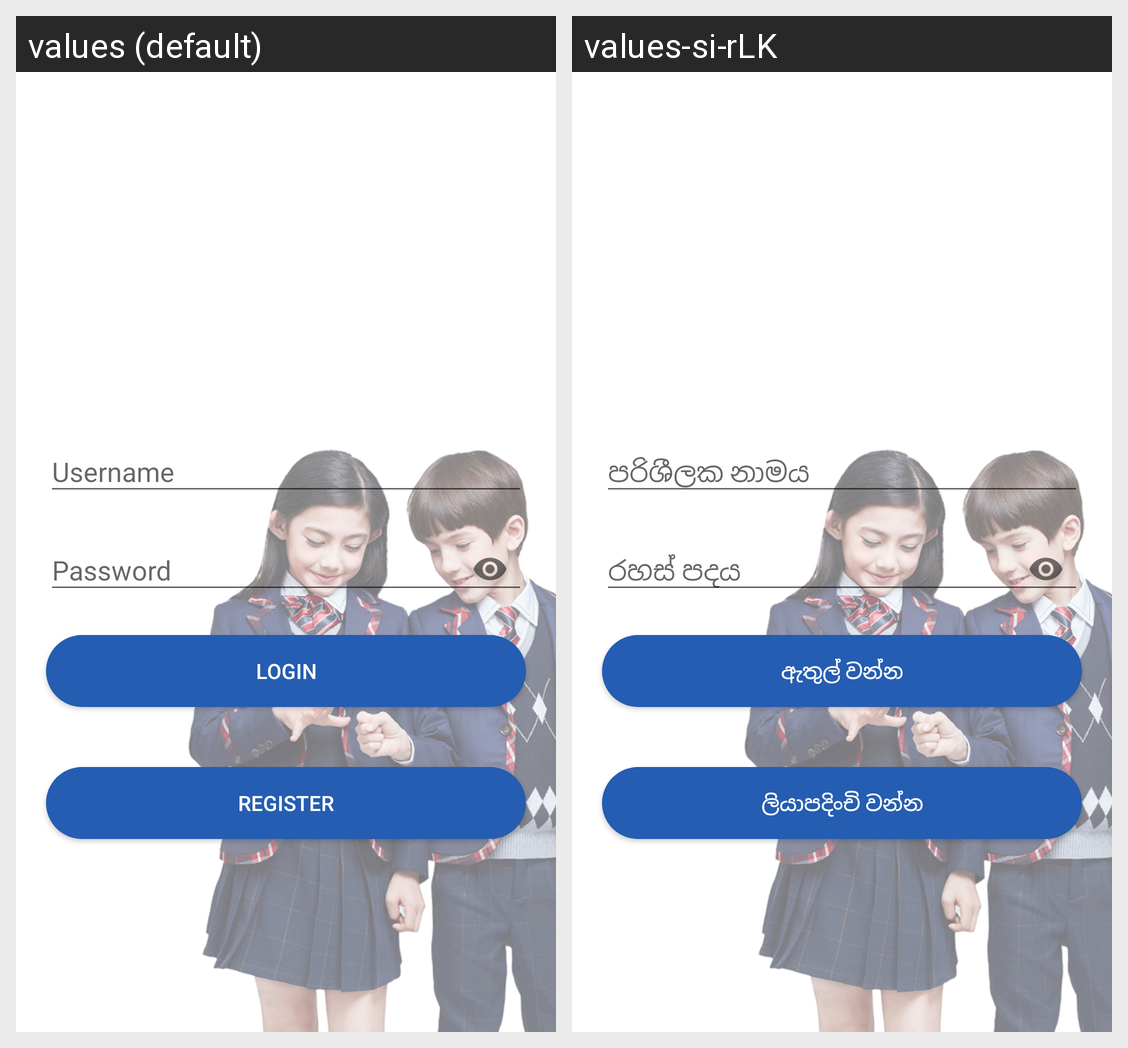

For this localized Android screen grid, give each drawn string resource with its value in every locale shown.
Android screen res/layout/activity_institute_login.xml rendered under 2 locales, left to right: values (default), values-si-rLK. Device: Nexus 5 (rendered at 1080×1920; each locale shown at half size, 540×960, under a caption strip naming it); theme AppTheme.
Strings drawn on this screen, with the default value and each locale's value (text and hints the layout hard-codes, and strings that could not be matched under every locale, appear in the picture but are not listed):

username
  values: Username
  values-si-rLK: පරිශීලක නාමය

password
  values: Password
  values-si-rLK: රහස් පදය

login
  values: Login
  values-si-rLK: ඇතුල් වන්න

register
  values: Register
  values-si-rLK: ලියාපදිංචි වන්න
